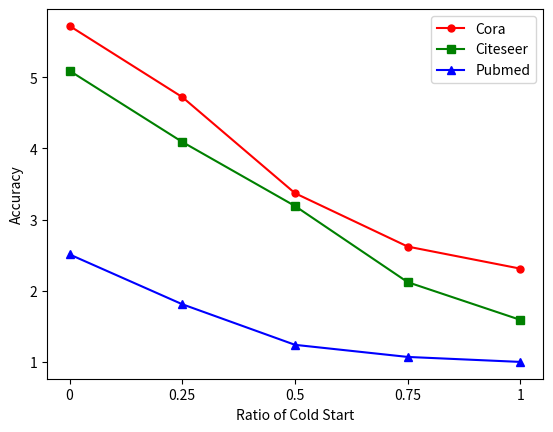

Write Python code to recreate this figure.
import matplotlib.pyplot as plt
import numpy as np

x=['0','0.25','0.5','0.75','1']
cora = [5.72, 4.72, 3.37, 2.62, 2.31]
citeseer = [5.09, 4.09, 3.19, 2.12, 1.59]
pubmed = [2.51, 1.81, 1.24, 1.07, 1]
fig=plt.figure()
fig.show()
ax=fig.add_subplot(111)

ax.plot(x,cora,c='r',marker="o",markersize=5, ls='-',label='Cora')
ax.plot(x,citeseer,c='g',marker="s",ls='-',label='Citeseer')
ax.plot(x,pubmed,c='b',marker="^",ls='-',label='Pubmed')
ax.set_xlabel("Ratio of Cold Start")
ax.set_ylabel("Accuracy")
plt.legend(loc=1)
plt.draw()

fig.savefig("coldstart_plot.pdf", bbox_inches='tight')